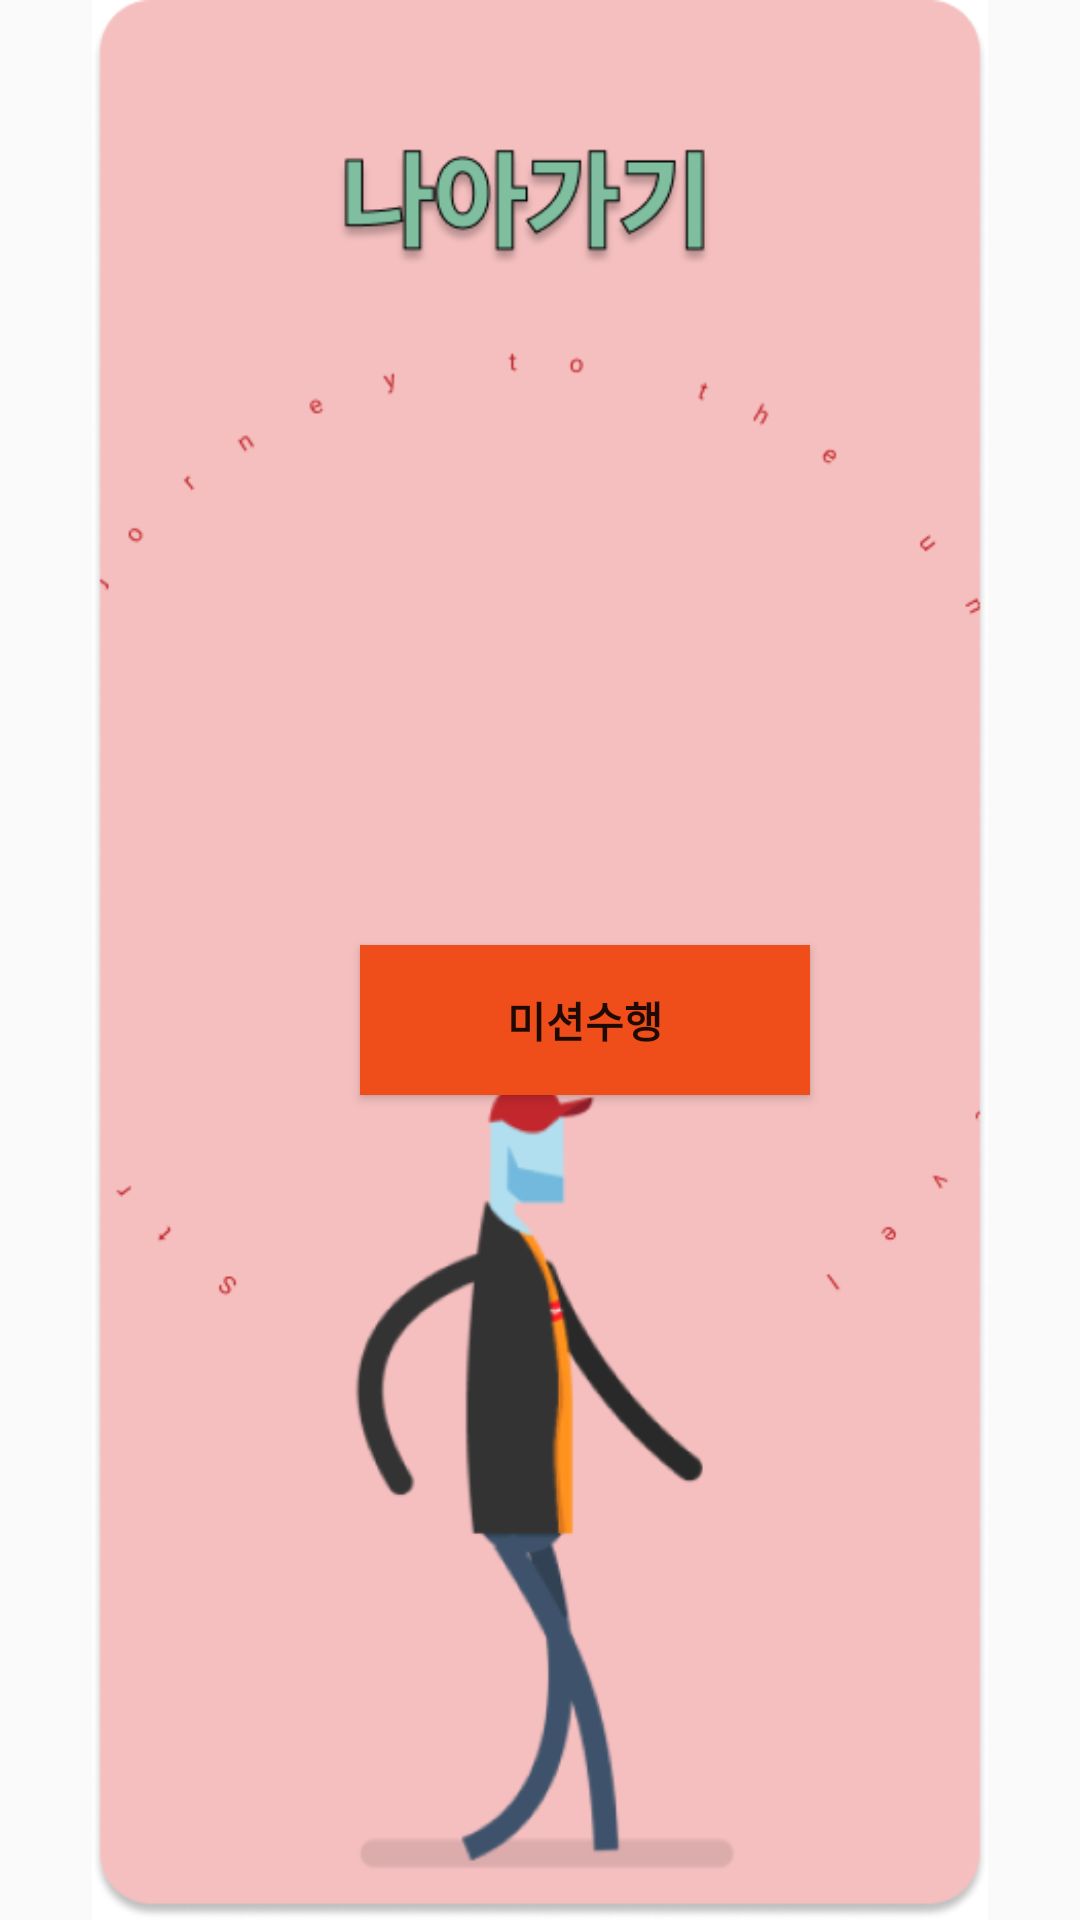

Reconstruct the res/layout file that produces this screen, plus the resources it refers to.
<!-- AndroidManifest.xml: application theme Theme.UIBase -->
<!-- res/layout/activity_main.xml -->
<?xml version="1.0" encoding="utf-8"?>
<LinearLayout xmlns:android="http://schemas.android.com/apk/res/android"
    xmlns:app="http://schemas.android.com/apk/res-auto"
    xmlns:tools="http://schemas.android.com/tools"
    android:layout_width="fill_parent"
    android:layout_height="fill_parent"
    tools:context=".MainActivity">


    <FrameLayout
        android:layout_width="fill_parent"
        android:layout_height="fill_parent">


        <Button
            android:id="@+id/btn"
            android:layout_width="150dp"
            android:layout_height="50dp"
            android:layout_marginTop="315dp"
            android:layout_marginLeft="120dp"
            android:text="미션수행"
            android:background="#EF4D1A"
            android:textStyle="bold"


            />

        <ImageView
        android:layout_width="wrap_content"
        android:layout_height="wrap_content"
        android:src="@drawable/home"
        tools:ignore="MissingConstraints" />

</FrameLayout>
</LinearLayout>
<!-- resources referenced by this layout -->
<resources>
  <!-- drawable home: png bitmap (drawable-v24, 40335 bytes) -->
  <style name="Theme.UIBase" parent="Theme.AppCompat.Light">
          
          <item name="colorPrimary">@color/purple_500</item>
          <item name="colorPrimaryVariant">@color/purple_700</item>
          <item name="colorOnPrimary">@color/white</item>
          
          <item name="colorSecondary">@color/teal_200</item>
          <item name="colorSecondaryVariant">@color/teal_700</item>
          <item name="colorOnSecondary">@color/black</item>
          
          <item name="android:statusBarColor" tools:targetApi="l">?attr/colorPrimaryVariant</item>
          
      </style>
  <!-- not gathered from this repository: default colours our renderer supplied (Android Studio template values) -->
  <color name="purple_500">#FF6200EE</color>
  <color name="purple_700">#FF3700B3</color>
  <color name="teal_200">#FF03DAC5</color>
  <color name="teal_700">#FF018786</color>
  <color name="black">#FF000000</color>
  <color name="white">#FFFFFFFF</color>
</resources>
